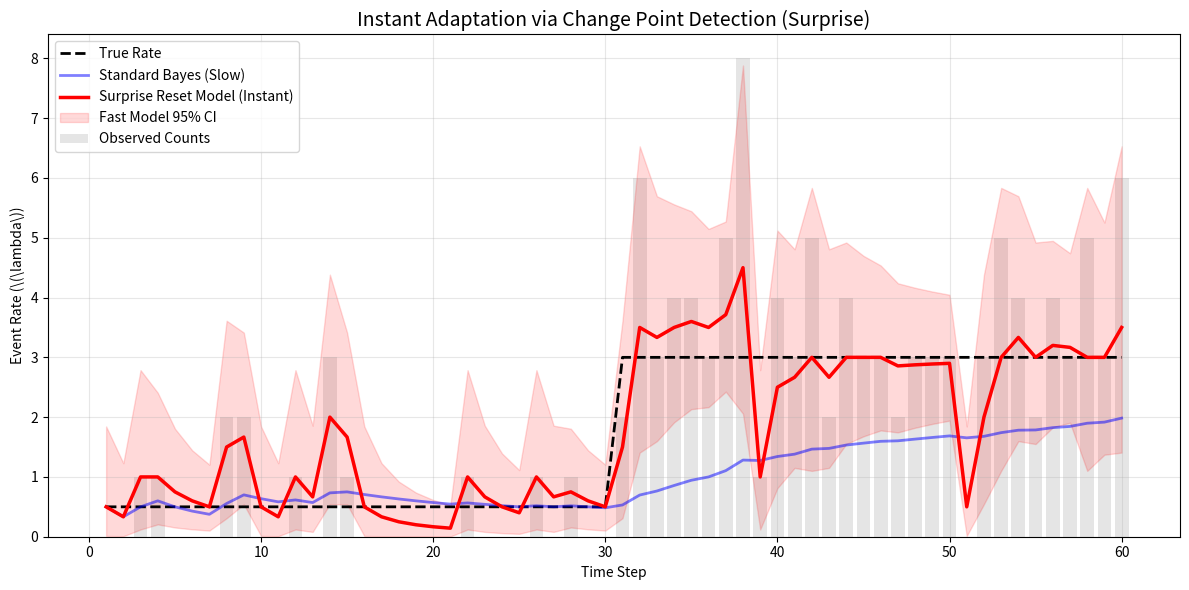

The matplotlib source for this figure:
class OnlinePoissonModel:
    def __init__(self, alpha_prior=1.0, beta_prior=1.0):
        # Initialize with Gamma prior parameters
        self.alpha = alpha_prior
        self.beta = beta_prior

    def update(self, total_events, time_intervals):
        """
        Update the posterior with new data.
        - total_events: sum of counts observed (e.g., 15 cars)
        - time_intervals: number of intervals (e.g., 3 hours)
        """
        # Update rules derived from Bayes' Theorem
        self.alpha = self.alpha + total_events
        self.beta = self.beta + time_intervals

    def get_expected_rate(self):
        # The mean of a Gamma(alpha, beta) distribution is alpha / beta
        return self.alpha / self.beta


# --- Example Usage ---
model = OnlinePoissonModel(alpha_prior=1.0, beta_prior=1.0)

# Day 1: Observe 12 events in 4 hours
model.update(total_events=12, time_intervals=4)
print(f"Day 1 Expected Rate: {model.get_expected_rate():.2f} events/hour")
# (1+12)/(1+4) = 13/5 = 2.6

# Day 2: Observe 8 events in 2 hours
model.update(total_events=8, time_intervals=2)
print(f"Day 2 Expected Rate: {model.get_expected_rate():.2f} events/hour")
# (13+8)/(5+2) = 21/7 = 3.0

import numpy as np
import matplotlib.pyplot as plt
from scipy.stats import gamma


# class OnlinePoissonModel:
#     def __init__(self, alpha_prior=1.0, beta_prior=1.0):
#         self.alpha = alpha_prior
#         self.beta = beta_prior
#
#     def update(self, observed_count, time_interval=1.0):
#         # The core Bayesian update
#         self.alpha += observed_count
#         self.beta += time_interval
#
#     def get_expected_rate(self):
#         return self.alpha / self.beta
#
#     def get_credible_interval(self, confidence=0.95):
#         # Calculate the lower and upper bounds of the Gamma distribution
#         lower_prob = (1.0 - confidence) / 2.0
#         upper_prob = 1.0 - lower_prob
#
#         # Note: scipy's gamma uses 'scale' which is 1/rate (1/beta)
#         scale = 1.0 / self.beta
#         lower_bound = gamma.ppf(lower_prob, a=self.alpha, scale=scale)
#         upper_bound = gamma.ppf(upper_prob, a=self.alpha, scale=scale)
#         return lower_bound, upper_bound

import numpy as np
import matplotlib.pyplot as plt
from scipy.stats import gamma


# class FastOnlinePoissonModel:
#     def __init__(self, alpha_prior=1.0, beta_prior=1.0, initial_lr=0.5, decay_rate=0.1):
#         self.alpha = alpha_prior
#         self.beta = beta_prior
#         self.alpha_0 = alpha_prior
#         self.beta_0 = beta_prior
#         self.initial_lr = initial_lr
#         self.decay_rate = decay_rate
#         self.t = 0
#
#     def update(self, observed_count, time_interval=1.0):
#         self.t += 1
#         # Learning rate starts at 'initial_lr' and decays by 1/t
#         # We add a small constant to prevent division by zero at t=1
#         lr = max(self.initial_lr / (1 + self.decay_rate * self.t), 0.01)
#
#         # Dynamic Update Rule
#         self.alpha = (1 - lr) * self.alpha + lr * (observed_count + self.alpha_0)
#         self.beta = (1 - lr) * self.beta + lr * (time_interval + self.beta_0)
#
#     def get_expected_rate(self):
#         return self.alpha / self.beta
#
#     def get_credible_interval(self, confidence=0.95):
#         lp = (1.0 - confidence) / 2.0
#         up = 1.0 - lp
#         scale = 1.0 / self.beta
#         return gamma.ppf(lp, a=self.alpha, scale=scale), gamma.ppf(up, a=self.alpha, scale=scale)
import numpy as np
import matplotlib.pyplot as plt
from scipy.stats import gamma


class FastOnlinePoissonModel:
    def __init__(self, alpha_prior=1.0, beta_prior=1.0, surprise_threshold=3.0):
        self.alpha_0 = alpha_prior
        self.beta_0 = beta_prior
        self.alpha = alpha_prior
        self.beta = beta_prior
        self.threshold = surprise_threshold

    def update(self, observed_count, time_interval=1.0):
        # 1. Calculate the expected rate and standard deviation
        expected_rate = self.alpha / self.beta
        std_dev = np.sqrt(self.alpha) / self.beta

        # 2. Check for Surprise (Change Point Detection)
        if abs(observed_count - expected_rate) > self.threshold * std_dev:
            # SURPRISE! The world has changed. Reset the memory to the prior.
            self.alpha = self.alpha_0
            self.beta = self.beta_0

        # 3. Standard Bayesian Update
        self.alpha += observed_count
        self.beta += time_interval

    def get_expected_rate(self):
        return self.alpha / self.beta

    def get_credible_interval(self, confidence=0.95):
        lp = (1.0 - confidence) / 2.0
        up = 1.0 - lp
        scale = 1.0 / self.beta
        return gamma.ppf(lp, a=self.alpha, scale=scale), gamma.ppf(up, a=self.alpha, scale=scale)


# 1. GENERATE DATA (True rate 0.5 jumps to 3.0 at step 30)
np.random.seed(62)
n_steps = 60
true_rate_phase1 = 0.5
true_rate_phase2 = 3.0

data_list = []
for i in range(n_steps):
    if i < 30:
        data_list.append(np.random.poisson(true_rate_phase1))
    else:
        data_list.append(np.random.poisson(true_rate_phase2))

# 2. INITIALIZE MODELS
# Standard Bayes (No forgetting, no surprise)
standard_model = FastOnlinePoissonModel(surprise_threshold=99999)
# Fast model (Resets memory if data is >2 std devs away from expected)
fast_model = FastOnlinePoissonModel(surprise_threshold=2.0)

# Lists for plotting
std_rates, fast_rates = [], []
fast_lb, fast_ub = [], []

# 3. RUN SIMULATION
for count in data_list:
    standard_model.update(count)
    fast_model.update(count)

    std_rates.append(standard_model.get_expected_rate())
    fast_rates.append(fast_model.get_expected_rate())
    lb, ub = fast_model.get_credible_interval()
    fast_lb.append(lb);
    fast_ub.append(ub)

# 4. PLOT
plt.figure(figsize=(12, 6))
plt.bar(range(1, n_steps + 1), data_list, alpha=0.2, color='gray', label='Observed Counts')
plt.plot(range(1, n_steps + 1), [true_rate_phase1] * 30 + [true_rate_phase2] * 30, 'k--', linewidth=2,
         label='True Rate')

plt.plot(range(1, n_steps + 1), std_rates, 'b-', linewidth=2, alpha=0.5, label='Standard Bayes (Slow)')
plt.plot(range(1, n_steps + 1), fast_rates, 'r-', linewidth=2.5, label='Surprise Reset Model (Instant)')
plt.fill_between(range(1, n_steps + 1), fast_lb, fast_ub, color='red', alpha=0.15, label='Fast Model 95% CI')

plt.title('Instant Adaptation via Change Point Detection (Surprise)', fontsize=14)
plt.xlabel('Time Step')
plt.ylabel(r'Event Rate (\(\lambda\))')
plt.legend(loc='upper left')
plt.grid(True, alpha=0.3)
plt.tight_layout()

plt.savefig(r'images\poisson_graph.png', dpi=300, bbox_inches='tight')

plt.show()


# 1. GENERATE DATA (True rate starts at 0.5, jumps to 3.0 at step 30)
# np.random.seed(42)
# n_steps = 60
# true_rate_phase1 = 0.5
# true_rate_phase2 = 3.0
#
# data_list = []
# for i in range(n_steps):
#     if i < 30:
#         data_list.append(np.random.poisson(true_rate_phase1))
#     else:
#         data_list.append(np.random.poisson(true_rate_phase2))
#
# # 2. INITIALIZE MODELS
# standard_model = FastOnlinePoissonModel(initial_lr=0.0)  # initial_lr=0 means pure Bayes
# fast_model = FastOnlinePoissonModel(initial_lr=1.0, decay_rate=0.2)
#
# # Lists for plotting
# std_rates, fast_rates = [], []
# fast_lb, fast_ub = [], []
#
# # 3. RUN SIMULATION
# for count in data_list:
#     standard_model.update(count)
#     fast_model.update(count)
#
#     std_rates.append(standard_model.get_expected_rate())
#     fast_rates.append(fast_model.get_expected_rate())
#     lb, ub = fast_model.get_credible_interval()
#     fast_lb.append(lb);
#     fast_ub.append(ub)
#
# # 4. PLOT
# plt.figure(figsize=(12, 6))
# plt.bar(range(1, n_steps + 1), data_list, alpha=0.2, color='gray', label='Observed Counts')
# plt.plot(range(1, n_steps + 1), [true_rate_phase1] * 30 + [true_rate_phase2] * 30, 'k--', linewidth=2,
#          label='True Rate')
#
# plt.plot(range(1, n_steps + 1), std_rates, 'b-', linewidth=2, alpha=0.5, label='Standard Bayes (Slow)')
# plt.plot(range(1, n_steps + 1), fast_rates, 'r-', linewidth=2.5, label='Dynamic Learning Rate (Fast)')
# plt.fill_between(range(1, n_steps + 1), fast_lb, fast_ub, color='red', alpha=0.15, label='Fast Model 95% CI')
#
# plt.title('Speeding up Poisson-Gamma Learning at the Beginning', fontsize=14)
# plt.xlabel('Time Step')
# plt.ylabel(r'Event Rate (\(\lambda\))')
# plt.legend(loc='upper left')
# plt.grid(True, alpha=0.3)
# plt.tight_layout()
# plt.show()
#
# # 1. GENERATE SYNTHETIC DATA
# np.random.seed(42)  # For reproducible results
# # The true rate starts at 3, then jumps to 6 halfway through
# true_rate_phase1 = 3
# true_rate_phase2 = 6
# n_steps = 100
#
# data_list = []
# for i in range(n_steps):
#     if i < 50:
#         data_list.append(np.random.poisson(true_rate_phase1))
#     else:
#         data_list.append(np.random.poisson(true_rate_phase2))
#
# # 2. INITIALIZE MODEL
# # We start with a weak prior: alpha=1, beta=1 (expected rate = 1)
# model = OnlinePoissonModel(alpha_prior=1.0, beta_prior=1.0)
#
# # Lists to store history for plotting
# expected_rates = []
# lower_bounds = []
# upper_bounds = []
#
# # 3. UPDATE MODEL IN A LOOP
# for count in data_list:
#     model.update(observed_count=count, time_interval=1.0)
#
#     # Record the current state of the model
#     expected_rates.append(model.get_expected_rate())
#     lb, ub = model.get_credible_interval(0.95)
#     lower_bounds.append(lb)
#     upper_bounds.append(ub)
#
# # 4. PLOT THE RESULTS
# plt.figure(figsize=(12, 6))
#
# # Plot the raw data as a bar chart (shifted slightly so it aligns with the steps)
# plt.bar(range(1, n_steps + 1), data_list, alpha=0.3, color='gray', label='Observed Counts')
#
# # Plot the true underlying rate
# plt.plot(range(1, n_steps + 1), [true_rate_phase1] * 50 + [true_rate_phase2] * 50,
#          'k--', linewidth=2, label='True Underlying Rate')
#
# # Plot the model's evolving expected rate
# plt.plot(range(1, n_steps + 1), expected_rates, 'b-', linewidth=2, label='Model Expected Rate')
#
# # Plot the 95% Credible Interval
# plt.fill_between(range(1, n_steps + 1), lower_bounds, upper_bounds,
#                  color='blue', alpha=0.2, label='95% Credible Interval')
#
# plt.title('Self-Updating Online Poisson Model', fontsize=14)
# plt.xlabel('Time Step', fontsize=12)
# plt.ylabel(r'Event Rate (\(\lambda\))', fontsize=12)
# plt.legend(loc='upper left')
# plt.grid(True, alpha=0.3)
# plt.tight_layout()
# plt.show()
